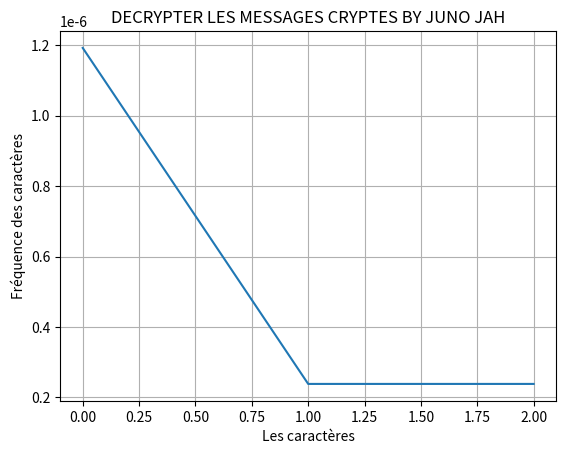

Write the Python code that produced this figure.
#-*- conding=utf-8 -*-
from time import time 
import matplotlib.pyplot as plt



def suite_geometrique():
	U0=1
	U1=2
	S=U0+U1
	return S

def suite_arithmetique():
	U0=1
	U1=2
	U2=4
	S1=U0+U1+U2
	return S1 

def term_some_geo():
	U0=1
	U1=2
	U2=4
	U3=8
	S2=U0+U1+U2+U3
	return S2

def term_some_arith():
	return()

clock=time()
suite_geometrique()
clock = time() - clock

clock1=time() #recupére la valeur du temps d'exécution de codes 
suite_arithmetique()
clock1= time() - clock1

clock2=time()
term_some_geo()
clock2= time() - clock2

print("value clock=",clock , "value clock1=", clock1)

plt.plot([clock, clock1, clock2])
plt.grid()
plt.ylabel('Fréquence des caractères')
plt.xlabel('Les caractères')
plt.title('DECRYPTER LES MESSAGES CRYPTES BY JUNO JAH')
plt.show()
